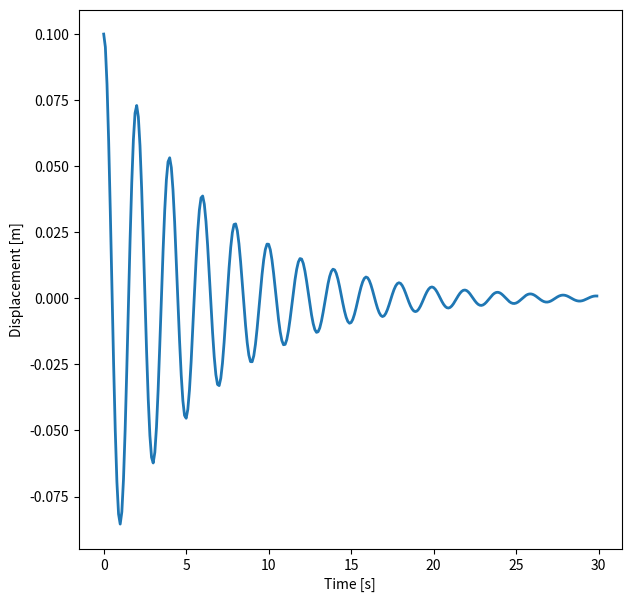
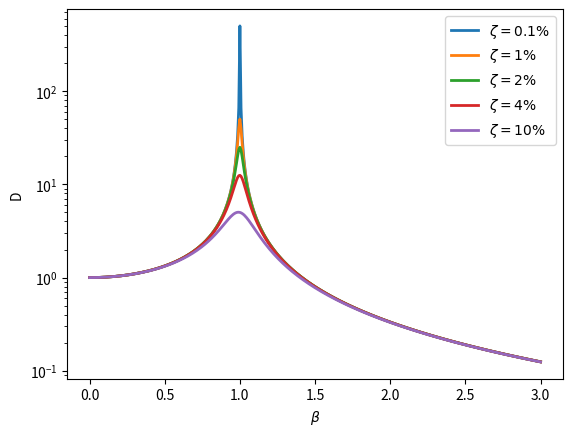

These figures' Python source, in order:
# -*- coding: utf-8 -*-
"""
Created on Sun Feb 21 14:32:03 2021

[redacted]
"""

import numpy as np
import matplotlib.pyplot as plt


# Single Degree Of Freedom (SDOF) dynamic system:


k = 10;        # Stiffness
m = 1;         # Mass
seta = 5/100;  # Damping ratio
uo = 0.1;        # Initial displacement
vo = 0;        # Initial velocity

omega = np.sqrt(k/m);
omegad = omega*np.sqrt(1-seta**2);

t = np.arange(0,30,0.1)
xfree = np.zeros((1,np.size(t)))
# BCs
An = uo;
Bn = (vo+seta*omega*An)/(omegad);

for i in np.arange(0,np.size(t),1):
   xfree[0,i] = np.exp(-seta*omega*t[i])*(An*np.cos(omegad*t[i])+Bn*np.sin(omegad*t[i])); 


plt.figure(1,figsize=(7,7))
plt.plot(t,xfree[0,:],linewidth=2)
plt.xlabel('Time [s]')
plt.ylabel('Displacement [m]')
plt.savefig('SDOF_disp_fv.jpg',dpi=300)


# Dynamic amplification factor
setaserie = np.array([0.1,1.0,2.0,4.0,10.0])/100;


beta = np.linspace(0,3,400,endpoint=True);
D = np.zeros((np.size(beta),np.size(setaserie)))
for ij in np.arange(0,np.size(setaserie)):
    for iijj in np.arange(0,np.size(beta)):
      D[iijj,ij] = ((1-beta[iijj]**2)**2+(2*setaserie[ij]*beta[iijj])**2)**(-1/2); 

plt.figure(2)
plt.plot(beta,D[:,0],linewidth=2,label = r"$\zeta=0.1\%$")
plt.plot(beta,D[:,1],linewidth=2,label = r"$\zeta=1\%$")
plt.plot(beta,D[:,2],linewidth=2,label = r"$\zeta=2\%$")
plt.plot(beta,D[:,3],linewidth=2,label = r"$\zeta=4\%$")
plt.plot(beta,D[:,4],linewidth=2,label = r"$\zeta=10\%$")
plt.ylabel('D')
plt.xlabel(r"$\beta$")
plt.legend()
plt.yscale('log')
plt.savefig('Amplificacion_factor.jpg',dpi=300)